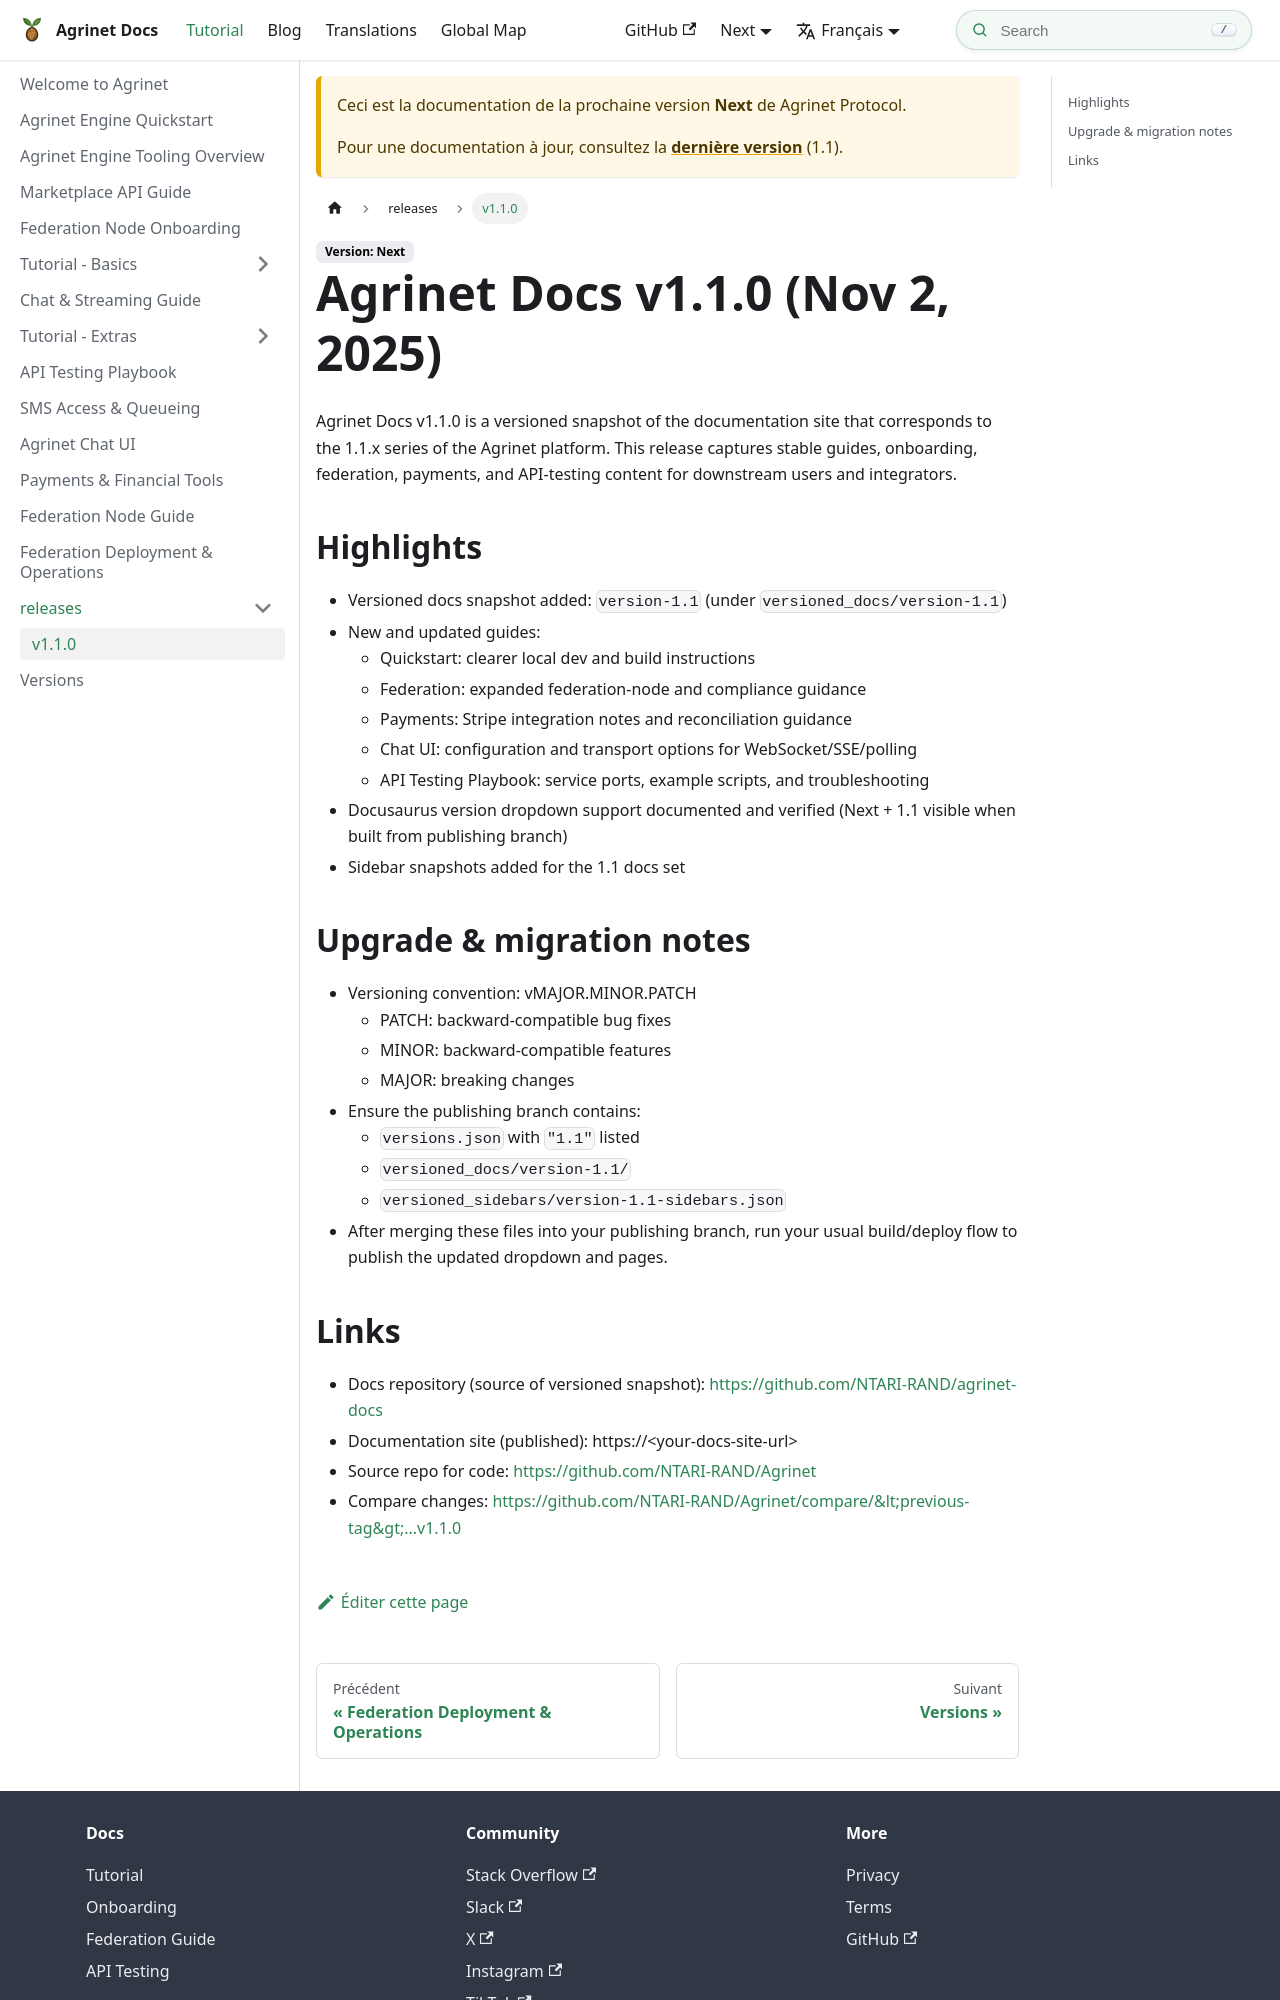

repository: NTARI-RAND/agrinet-docs · page: fr/docs/next/Releases/1.1.0/index.html · generator: docusaurus

---
title: Agrinet Docs v1.1.0 (Nov 2, 2025)
sidebar_label: v1.1.0
slug: /Releases/1.1.0
---

# Agrinet Docs v1.1.0 (Nov 2, 2025)

Agrinet Docs v1.1.0 is a versioned snapshot of the documentation site that corresponds to the 1.1.x series of the Agrinet platform. This release captures stable guides, onboarding, federation, payments, and API-testing content for downstream users and integrators.

## Highlights
- Versioned docs snapshot added: `version-1.1` (under `versioned_docs/version-1.1`)
- New and updated guides:
  - Quickstart: clearer local dev and build instructions
  - Federation: expanded federation-node and compliance guidance
  - Payments: Stripe integration notes and reconciliation guidance
  - Chat UI: configuration and transport options for WebSocket/SSE/polling
  - API Testing Playbook: service ports, example scripts, and troubleshooting
- Docusaurus version dropdown support documented and verified (Next + 1.1 visible when built from publishing branch)
- Sidebar snapshots added for the 1.1 docs set

## Upgrade & migration notes
- Versioning convention: vMAJOR.MINOR.PATCH
  - PATCH: backward-compatible bug fixes
  - MINOR: backward-compatible features
  - MAJOR: breaking changes
- Ensure the publishing branch contains:
  - `versions.json` with `"1.1"` listed
  - `versioned_docs/version-1.1/`
  - `versioned_sidebars/version-1.1-sidebars.json`
- After merging these files into your publishing branch, run your usual build/deploy flow to publish the updated dropdown and pages.
